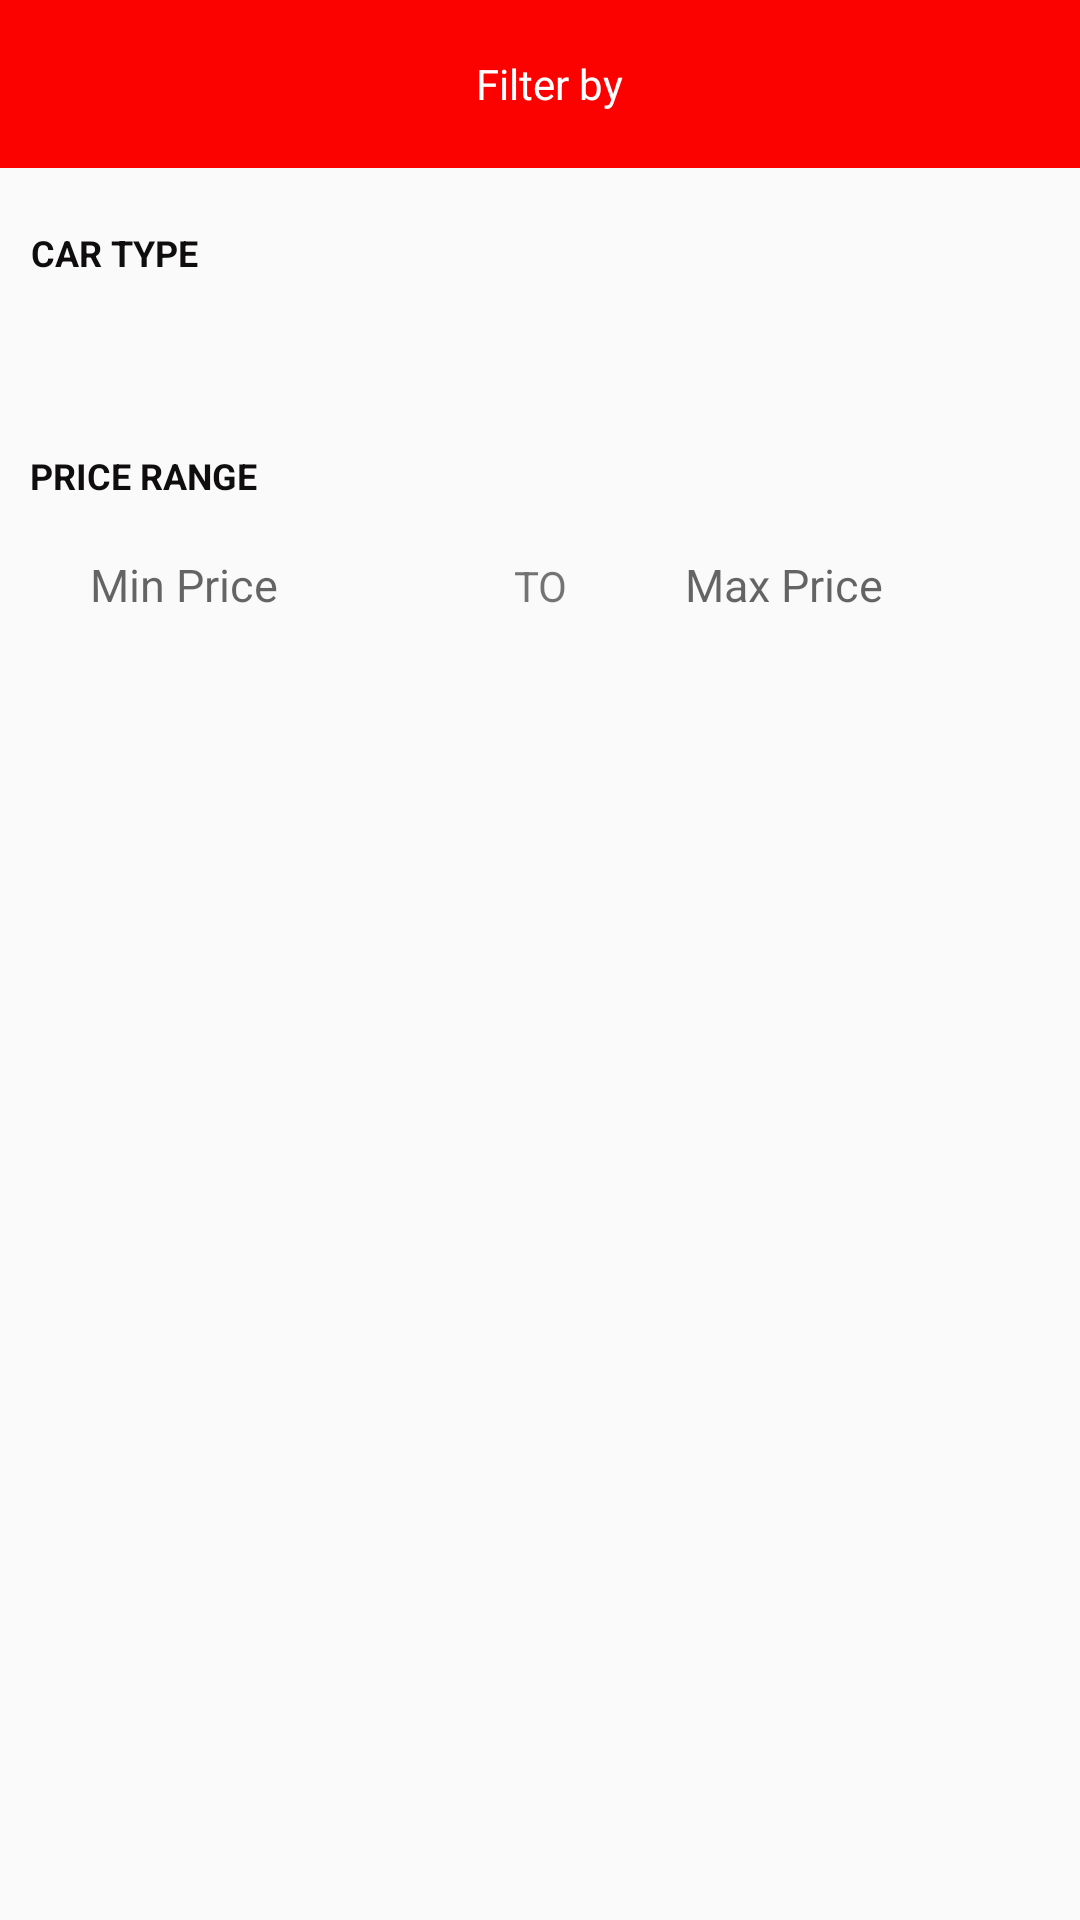

Reconstruct the res/layout file that produces this screen, plus the resources it refers to.
<!-- AndroidManifest.xml: application theme Theme.Design.Light.NoActionBar -->
<!-- res/layout/filter_dialog_layout.xml -->
<?xml version="1.0" encoding="utf-8"?>
<LinearLayout xmlns:android="http://schemas.android.com/apk/res/android"
    android:layout_width="match_parent"
    android:layout_height="match_parent"
    android:orientation="vertical">

    <Toolbar
        android:layout_width="match_parent"
        android:layout_height="wrap_content"
        android:background="@color/colorPrimary"
        android:titleTextColor="@color/white">

        <TextView
            android:layout_width="match_parent"
            android:layout_height="wrap_content"
            android:layout_marginRight="10dp"
            android:gravity="center_horizontal"
            android:text="Filter by"
            android:textColor="@color/white" />

    </Toolbar>

    <LinearLayout
        android:layout_width="match_parent"
        android:layout_height="wrap_content"
        android:layout_marginLeft="10dp"
        android:layout_marginTop="20dp"
        android:layout_marginRight="10dp"
        android:layout_marginBottom="10dp"
        android:orientation="vertical"
        android:weightSum="2">

        <TextView
            android:layout_width="wrap_content"
            android:layout_height="wrap_content"
            android:layout_gravity="center_vertical"
            android:layout_weight="1"
            android:gravity="center_horizontal"
            android:text="Car Type"
            android:textAllCaps="true"
            android:textColor="@color/black"
            android:textSize="12dp"
            android:textStyle="bold" />

        <RelativeLayout
            android:layout_width="wrap_content"
            android:layout_height="wrap_content"
            android:layout_marginTop="8dp"
            android:layout_marginRight="3dp"
            android:layout_weight="1"
            android:background="@drawable/spinner_border"
            android:orientation="horizontal">

            <Spinner
                android:id="@+id/simpleSpinner"
                android:layout_width="match_parent"
                android:layout_height="wrap_content"
                android:layout_centerVertical="true"
                android:layout_gravity="center"
                android:background="@android:color/transparent"
                android:gravity="center"
                android:paddingTop="10dp"
                android:paddingBottom="10dp"
                android:spinnerMode="dropdown" />

            <ImageView
                android:layout_width="wrap_content"
                android:layout_height="wrap_content"
                android:layout_alignParentRight="true"
                android:layout_centerVertical="true"
                android:layout_gravity="center"
                android:src="@drawable/icon_down" />

        </RelativeLayout>

    </LinearLayout>

    <LinearLayout
        android:layout_width="match_parent"
        android:layout_height="wrap_content"
        android:layout_marginLeft="10dp"
        android:layout_marginTop="20dp"
        android:layout_marginRight="10dp"
        android:layout_marginBottom="10dp"
        android:orientation="vertical"
        android:weightSum="2">

        <TextView
            android:layout_width="wrap_content"
            android:layout_height="wrap_content"
            android:layout_gravity="center_vertical"
            android:layout_weight="1"
            android:gravity="center_horizontal"
            android:text="Price Range"
            android:textAllCaps="true"
            android:textColor="@color/black"
            android:textSize="12dp"
            android:textStyle="bold" />

        <LinearLayout
            android:layout_width="match_parent"
            android:layout_height="wrap_content"
            android:layout_marginTop="8dp"
            android:layout_marginBottom="10dp"
            android:orientation="horizontal"
            android:paddingBottom="10dp"
            android:weightSum="3">

            <EditText
                android:id="@+id/edt_min_price"
                android:layout_width="0dp"
                android:layout_height="wrap_content"
                android:layout_weight="1.25"
                android:background="@drawable/spinner_border"
                android:hint="Min Price"
                android:inputType="number"
                android:paddingLeft="20dp"
                android:paddingTop="10dp"
                android:paddingRight="20dp"
                android:paddingBottom="10dp"
                android:textSize="15dp" />

            <TextView
                android:layout_width="0dp"
                android:layout_height="wrap_content"
                android:layout_weight="0.5"
                android:gravity="center_horizontal"
                android:text="to"
                android:textAllCaps="true" />

            <EditText
                android:id="@+id/edt_max_price"
                android:layout_width="0dp"
                android:layout_height="wrap_content"
                android:layout_weight="1.25"
                android:background="@drawable/spinner_border"
                android:hint="Max Price"
                android:inputType="number"
                android:paddingLeft="20dp"
                android:paddingTop="10dp"
                android:paddingRight="20dp"
                android:paddingBottom="10dp"
                android:textSize="15dp" />

        </LinearLayout>

    </LinearLayout>


</LinearLayout>
<!-- resources referenced by this layout -->
<resources>
  <color name="black">#0f0d0d</color>
  <color name="colorPrimary">#fb0201</color>
  <color name="white">#FFffff</color>
</resources>
